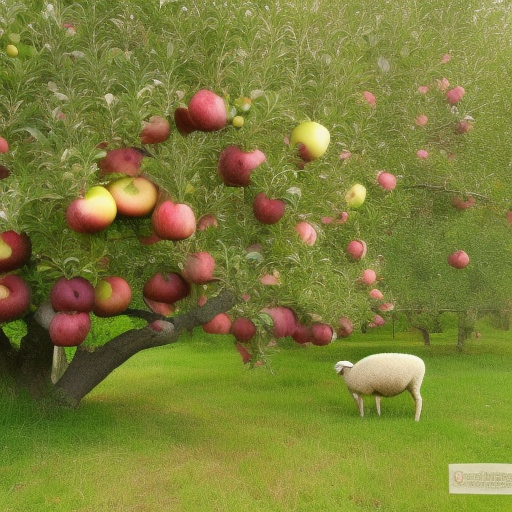
Generation parameters embedded in this image by AUTOMATIC1111 Stable Diffusion web UI or a fork of it (Forge, ...) (PNG 'parameters' text chunk):
a photo of a sheep picking apples from an apple tree
Steps: 20, Sampler: Euler a, CFG scale: 7, Seed: 2571241725, Size: 512x512, Model hash: 4c86efd062, Model: model